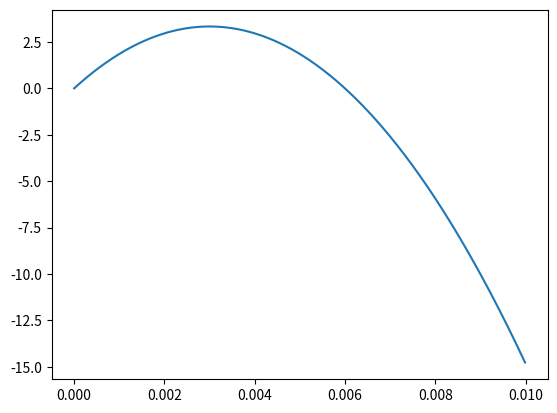

Write the Python code that produced this figure.
import numpy as np
import matplotlib.pyplot as plt

#tension maxima del triangulo; inductancia; tiempo rise
U = 40.0
L = 18e-3
t_rise = 3e-3

t_graph = 10e-3

t = np.arange(0, t_graph, t_graph / 1000.0)

i_t = U / L * (t - t**2 / ( 2 * t_rise))

plt.plot(t, i_t)
plt.show()
